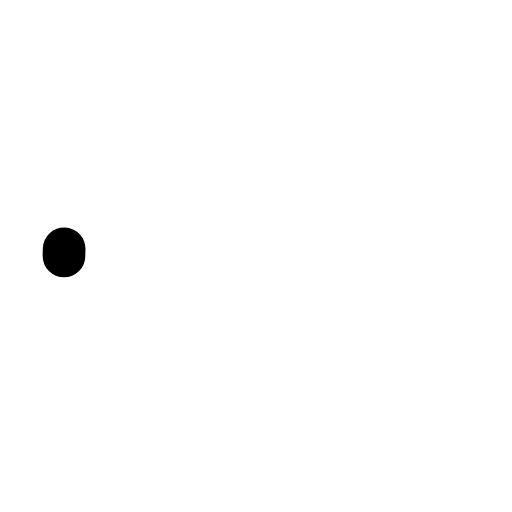
t = 0.00 s
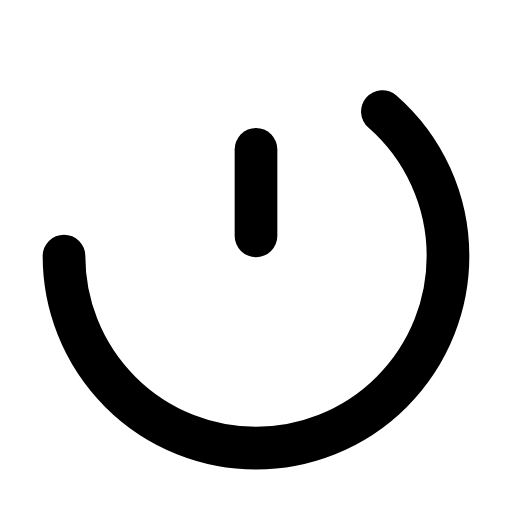
t = 0.17 s
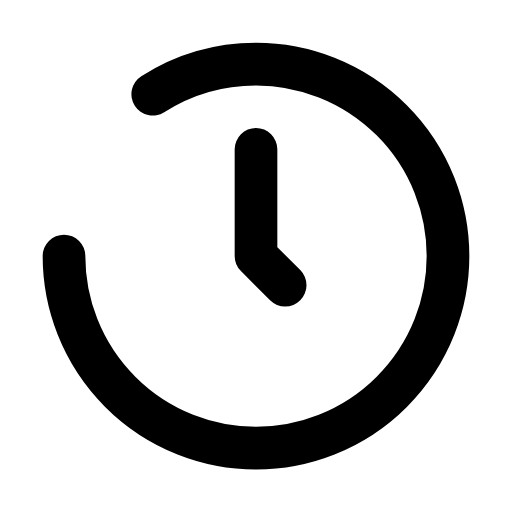
t = 0.27 s
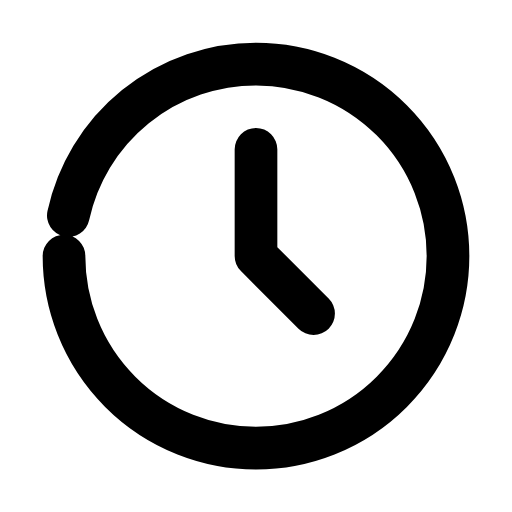
t = 0.49 s
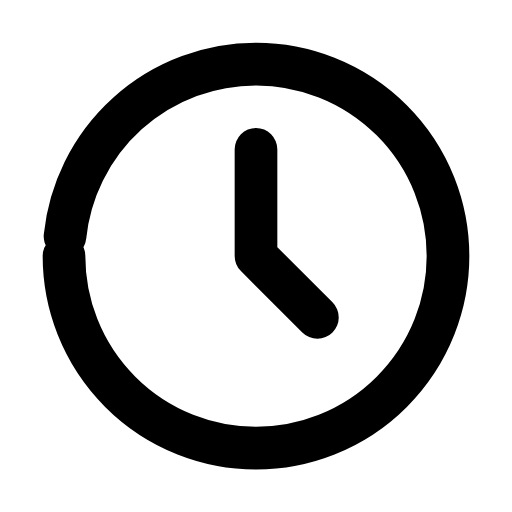
t = 0.59 s
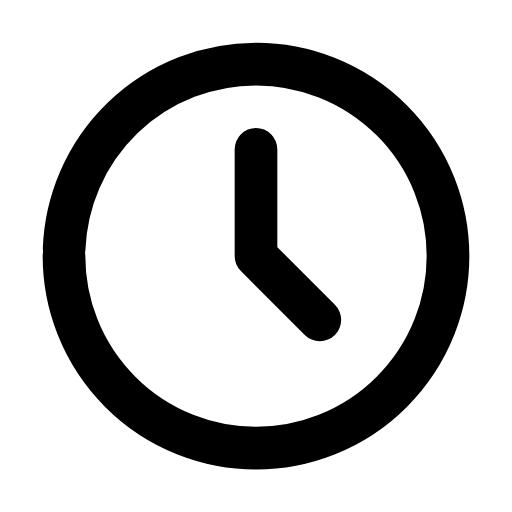
t = 0.80 s

The animated SVG that drew these frames (rendered in a browser with its animation timeline set to each time). Animation: 4 CSS @keyframes rules; one cycle of 0.91 s, repeats indefinitely.

<svg xmlns="http://www.w3.org/2000/svg" viewBox="0 0 24 24" width="96" height="96" role="img" aria-label="Clock Icon" data-icon="clock-icon">
  <title>Clock Icon</title>
<style>
  .a{fill:none;stroke:currentColor;stroke-width:2;stroke-linecap:round;stroke-linejoin:round;
     stroke-dasharray:1;stroke-dashoffset:1;animation:draw 0.85s cubic-bezier(.25,.9,.25,1) both}
  .d{fill:var(--icon-accent,currentColor);stroke:none;transform-box:fill-box;transform-origin:center;
     animation:dotIn .35s ease-out both,dotPulse 0.83s infinite ease-in-out}
  .f{fill:currentColor;stroke:none;animation:fadeIn .45s ease-out both}
  @keyframes draw{to{stroke-dashoffset:0}}
  @keyframes dotIn{from{opacity:0;transform:scale(.4)}to{opacity:1;transform:scale(1)}}
  @keyframes dotPulse{0%,100%{opacity:.55}50%{opacity:1}}
  @keyframes fadeIn{from{opacity:0}to{opacity:1}}
  @media (prefers-reduced-motion:reduce){.a{animation:none;stroke-dashoffset:0}.d,.f{animation:none}}
</style>
  <path class="a" pathLength="1" d="M3 12a9 9 0 1 0 18 0a9 9 0 0 0 -18 0" style="animation-delay:0.0s"/>
  <path class="a" pathLength="1" d="M12 7v5l3 3" style="animation-delay:0.06s"/>
</svg>
